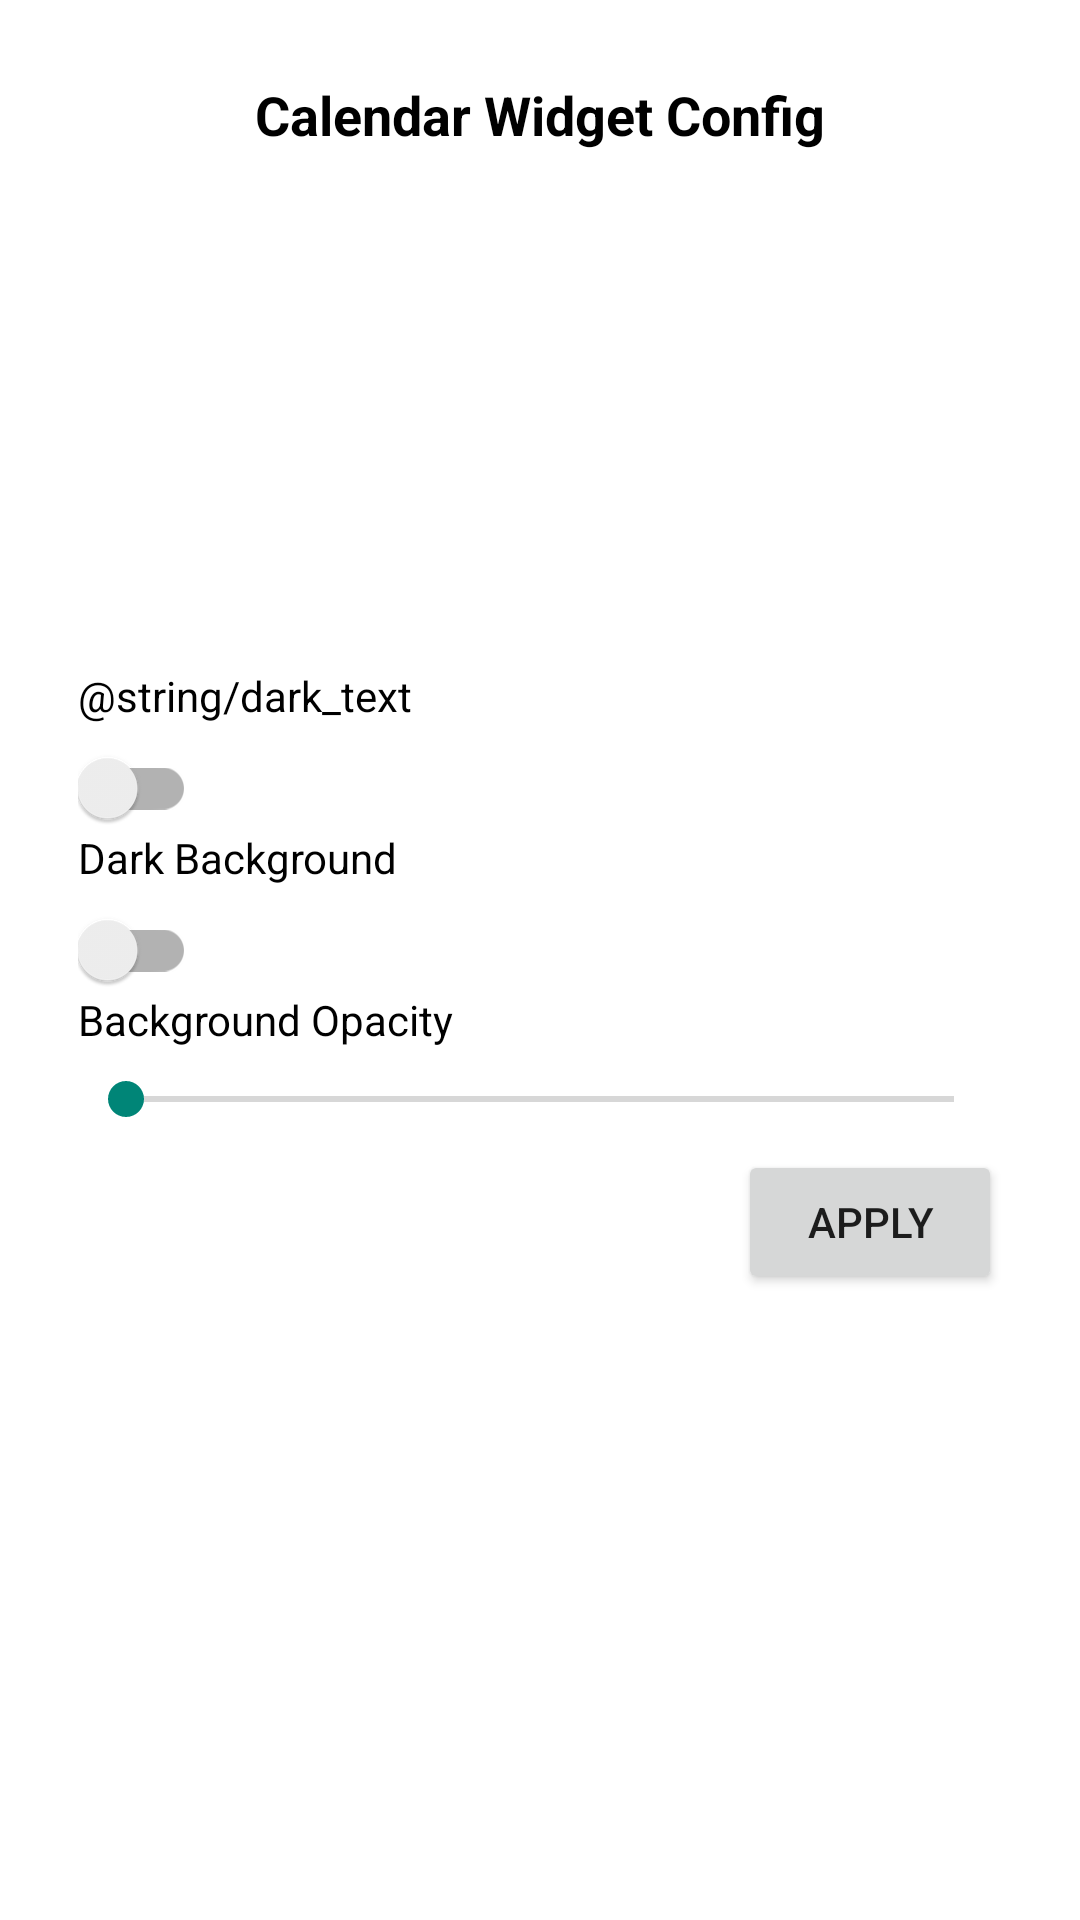

Write the Android layout XML for this screen, with the resource values it uses.
<!-- AndroidManifest.xml: application theme Theme.AndroidCalendarWidget -->
<!-- res/layout/calendar_app_widget_configure.xml -->
<?xml version="1.0" encoding="utf-8"?>
<LinearLayout xmlns:android="http://schemas.android.com/apk/res/android"
    android:layout_width="match_parent"
    android:layout_height="wrap_content"
    android:orientation="vertical"
    android:theme="@style/Theme.AndroidCalendarWidget">

    <LinearLayout
        android:layout_width="match_parent"
        android:layout_height="wrap_content"
        android:background="@color/white"
        android:gravity="center"
        android:padding="26dp">

        <TextView
            android:layout_width="wrap_content"
            android:layout_height="wrap_content"
            android:lineHeight="18sp"
            android:text="@string/calendar_widget_config"
            android:textColor="@color/black"
            android:textSize="18sp"
            android:textStyle="bold" />

    </LinearLayout>

    <LinearLayout
        android:id="@+id/previewContainer"
        android:layout_width="match_parent"
        android:layout_height="wrap_content"
        android:clipToOutline="true"
        android:gravity="center"
        android:minHeight="100dp"
        android:orientation="horizontal"
        android:paddingTop="60dp"
        android:paddingBottom="60dp">

    </LinearLayout>

    <LinearLayout
        android:layout_width="match_parent"
        android:layout_height="match_parent"
        android:background="@color/white"
        android:orientation="vertical"
        android:padding="26dp">

        <TextView
            android:layout_width="match_parent"
            android:layout_height="wrap_content"
            android:layout_marginBottom="8dp"
            android:labelFor="@id/darkText"
            android:text="@string/dark_text"
            android:textColor="@color/black" />

        <androidx.appcompat.widget.SwitchCompat
            android:id="@+id/darkText"
            android:layout_width="wrap_content"
            android:layout_height="wrap_content" />

        <TextView
            android:layout_width="match_parent"
            android:layout_height="wrap_content"
            android:layout_marginBottom="8dp"
            android:labelFor="@id/darkBackground"
            android:text="@string/dark_background"
            android:textColor="@color/black" />

        <androidx.appcompat.widget.SwitchCompat
            android:id="@+id/darkBackground"
            android:layout_width="wrap_content"
            android:layout_height="wrap_content" />

        <TextView
            android:layout_width="match_parent"
            android:layout_height="wrap_content"
            android:layout_marginBottom="8dp"
            android:labelFor="@id/backgroundOpacity"
            android:text="@string/background_opacity"
            android:textColor="@color/black" />

        <androidx.appcompat.widget.AppCompatSeekBar
            android:id="@+id/backgroundOpacity"
            android:layout_width="match_parent"
            android:layout_height="wrap_content" />

        <LinearLayout
            android:layout_width="match_parent"
            android:layout_height="wrap_content"
            android:gravity="end"
            android:orientation="horizontal">

            <Button
                android:id="@+id/btnApply"
                android:layout_width="wrap_content"
                android:layout_height="wrap_content"
                android:layout_marginTop="8dp"
                android:text="@string/apply" />

        </LinearLayout>
    </LinearLayout>

</LinearLayout>
<!-- resources referenced by this layout -->
<resources>
  <string name="apply">Apply</string>
  <string name="background_opacity">Background Opacity</string>
  <string name="calendar_widget_config">Calendar Widget Config</string>
  <string name="dark_background">Dark Background</string>
  <style name="Theme.AndroidCalendarWidget" parent="Theme.AppCompat.DayNight.NoActionBar">
          <item name="android:windowNoTitle">true</item>
          <item name="windowActionBar">false</item>
  
          <item name="android:windowBackground">@android:color/transparent</item>
          <item name="android:colorBackgroundCacheHint">@null</item>
          <item name="android:windowShowWallpaper">true</item>
          <item name="android:windowTranslucentNavigation">true</item>
          <item name="android:windowTranslucentStatus">true</item>
      </style>
  <!-- not gathered from this repository: default colours our renderer supplied (Android Studio template values) -->
  <color name="black">#FF000000</color>
  <color name="white">#FFFFFFFF</color>
</resources>
